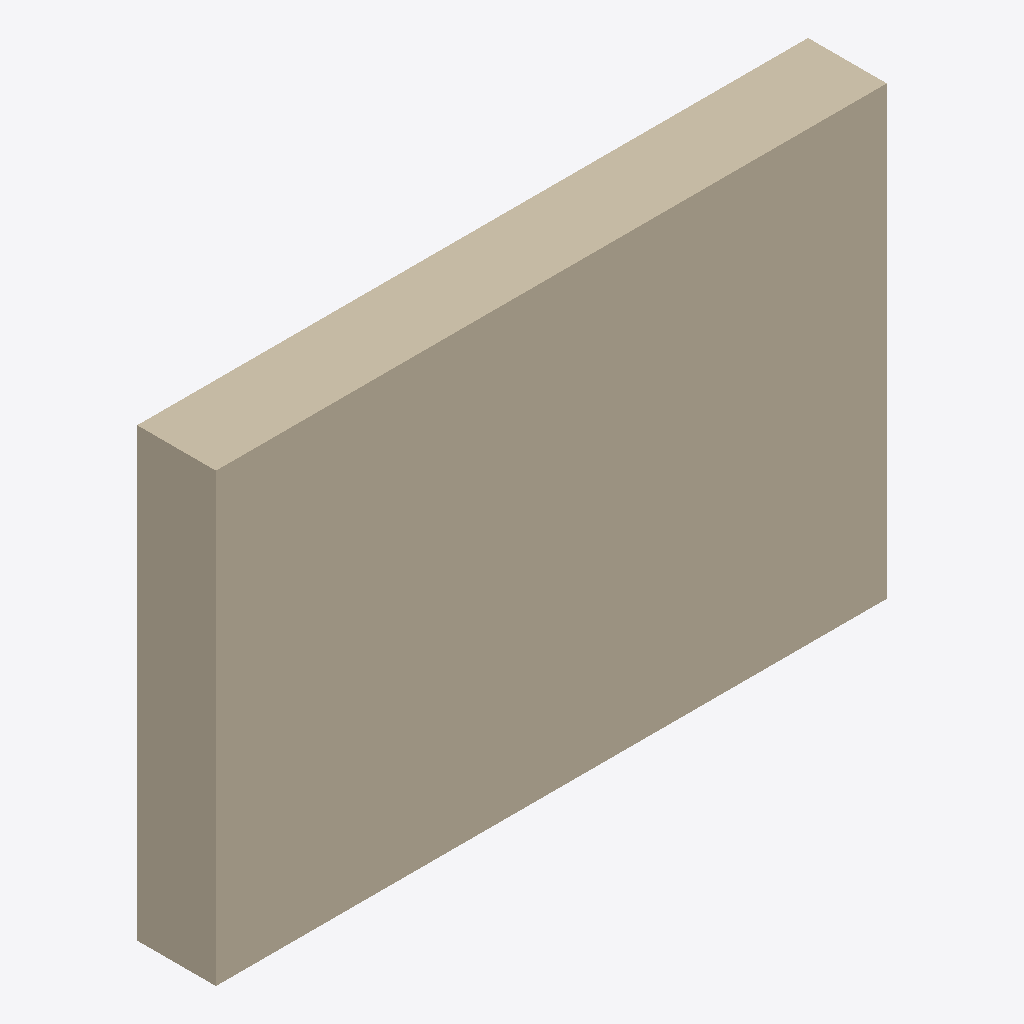
Isometric view of an IFC building model (IFC-SPF (STEP), schema IFC2X3, length unit metre), seen from the south-west, elements coloured by IFC class: 1 wall (beige).
Extent 4.2 m × 0.5 m × 2.8 m (x, y, z). Storeys (1): Default Building Storey at 0.00 m. Elements (1): 1 IfcWallStandardCase.

HEADER;
FILE_DESCRIPTION(('ViewDefinition [CoordinationView]'),'2;1');
FILE_NAME('/Users/macbook/Desktop/BIM/data/Duplex_A/IfcWallStandardCase7.ifc','2019-01-18T20:11:04-0500',('Unknown Author','info@ifctoolsproject.com'),('Unknown Organization'),'IFC Tools Project - IFC2x3 Java Toolbox','IFC2x3 Java Toolbox 2.0','Unknown Authorizer');
FILE_SCHEMA(('IFC2X3'));
ENDSEC;
DATA;
#71=IFCPROJECT('1_i21B9ML7NhspsO2dsNXY',#63,'Default Project','Description of Default Project',$,$,$,(#66),#70);
#73=IFCBUILDING('2JMgMMUH53rfvv_eSxbpFQ',#63,'Default Building','Description',$,#72,$,$,.ELEMENT.,$,$,$);
#74=IFCBUILDINGSTOREY('0bqovGBkvAteMWPD1tjU3j',#63,'Default Building Storey','Description',$,#72,$,$,.ELEMENT.,$);
#1=IFCWALLSTANDARDCASE('2O2Fr$t4X7Zf8NOew3FNbT',#2,'Basic Wall:Party Wall - CMU Residential Unit Dimising Wall:139234',$,'Basic Wall:Party Wall - CMU Residential Unit Dimising Wall:128555',#3,#4,'139234');
ENDSEC;
